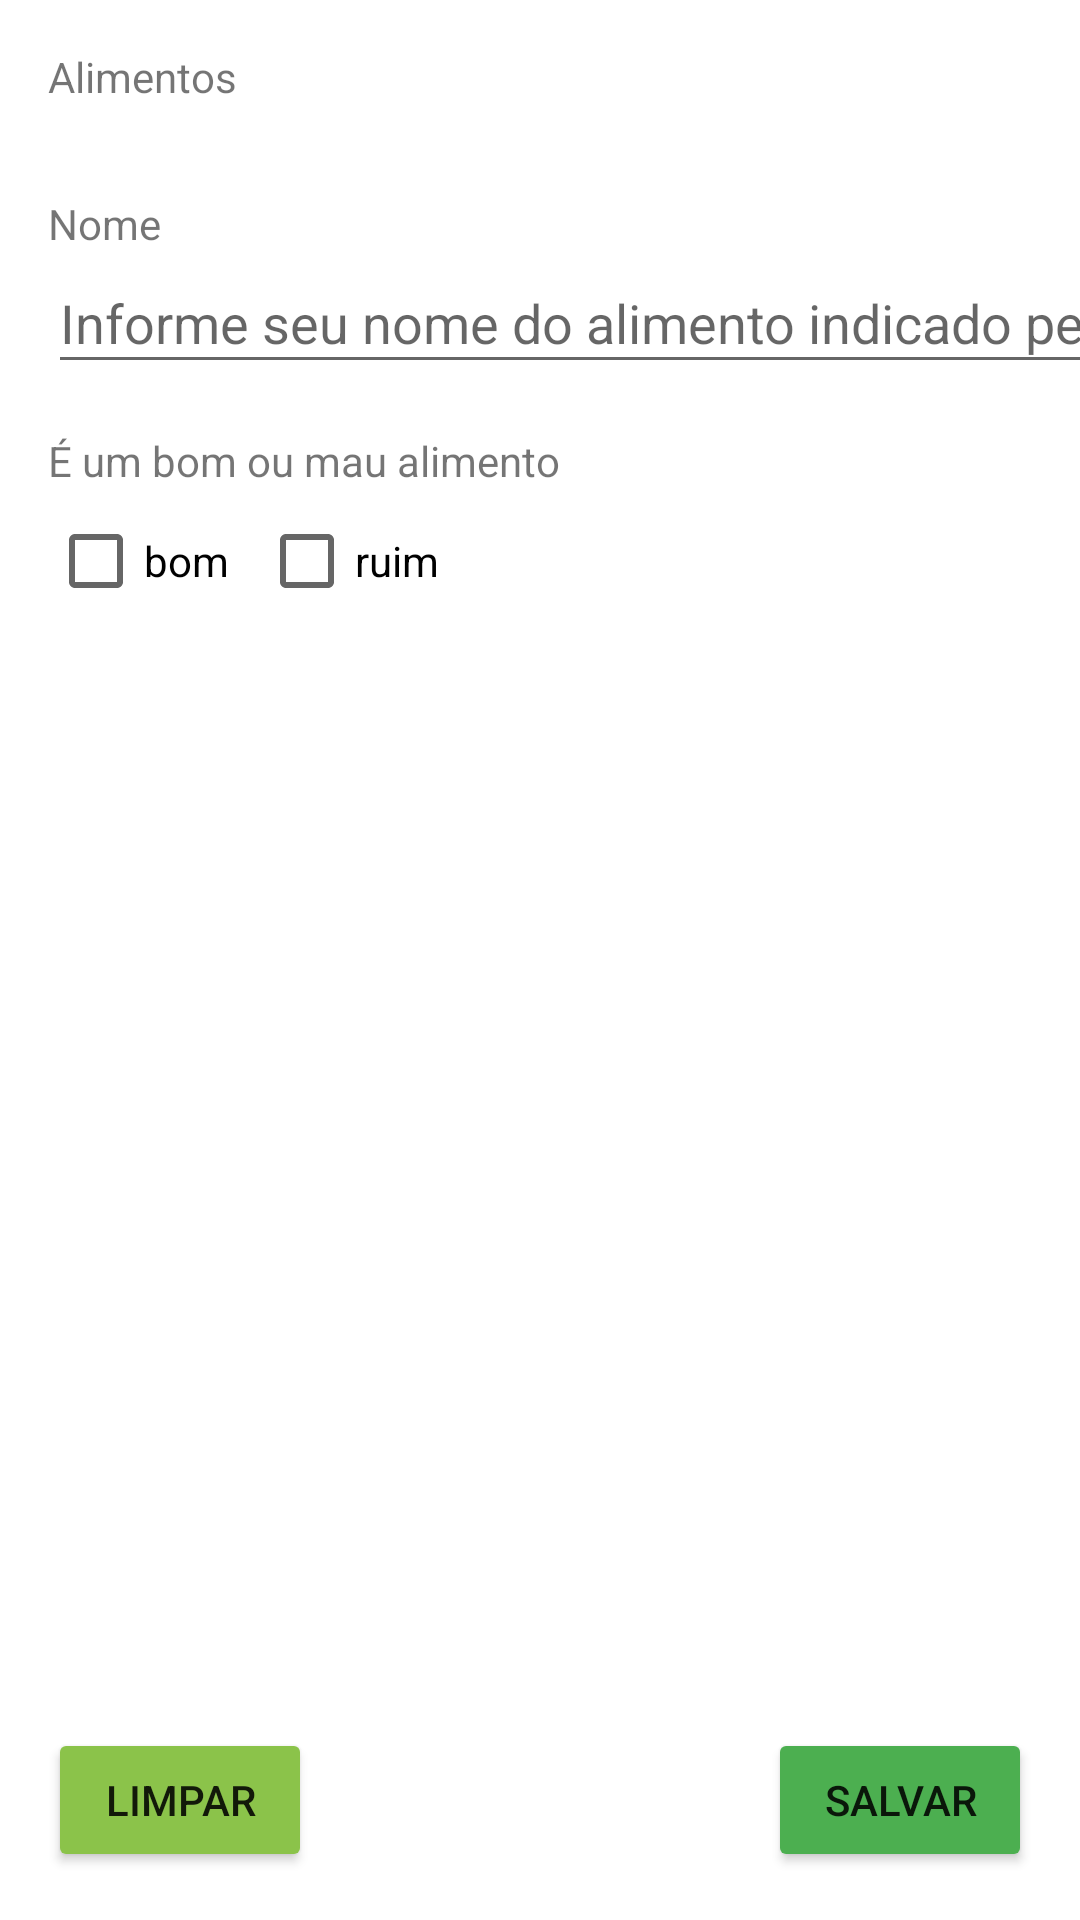

This screen was rendered from an Android layout file. Write that file and the resources it references.
<!-- AndroidManifest.xml: application theme Theme.ControleColesterol -->
<!-- res/layout/activity_alimento.xml -->
<?xml version="1.0" encoding="utf-8"?>
<androidx.constraintlayout.widget.ConstraintLayout xmlns:android="http://schemas.android.com/apk/res/android"
    xmlns:app="http://schemas.android.com/apk/res-auto"
    xmlns:tools="http://schemas.android.com/tools"
    android:layout_width="match_parent"
    android:layout_height="match_parent"
    tools:context=".AlimentoActivity">

    <TextView
        android:id="@+id/textView2"
        android:layout_width="wrap_content"
        android:layout_height="wrap_content"
        android:layout_marginStart="16dp"
        android:layout_marginLeft="16dp"
        android:layout_marginTop="16dp"
        android:text="@string/alimentos"
        app:layout_constraintStart_toStartOf="parent"
        app:layout_constraintTop_toTopOf="parent" />

    <TextView
        android:id="@+id/textView"
        android:layout_width="wrap_content"
        android:layout_height="wrap_content"
        android:layout_marginTop="30dp"
        android:text="@string/nome_alim"
        app:layout_constraintStart_toStartOf="@+id/textView2"
        app:layout_constraintTop_toBottomOf="@+id/textView2" />

    <EditText
        android:id="@+id/edNomeAlim"
        android:layout_width="370dp"
        android:layout_height="44dp"
        android:ems="10"
        android:hint="@string/nome__alim_hint"
        android:inputType="textPersonName"
        app:layout_constraintStart_toStartOf="@+id/textView"
        app:layout_constraintTop_toBottomOf="@+id/textView" />

    <Button
        android:onClick="limparAlim"
        android:id="@+id/btLimparAlim"
        android:layout_width="wrap_content"
        android:layout_height="wrap_content"
        android:layout_marginStart="16dp"
        android:layout_marginLeft="16dp"
        android:layout_marginBottom="16dp"
        android:text="@string/botao_limpar"
        app:backgroundTint="#8BC34A"
        app:layout_constraintBottom_toBottomOf="parent"
        app:layout_constraintStart_toStartOf="parent" />

    <Button
        android:onClick="salvarAlim"
        android:id="@+id/btSalvarAlim"
        android:layout_width="wrap_content"
        android:layout_height="wrap_content"
        android:layout_marginEnd="16dp"
        android:layout_marginRight="16dp"
        android:layout_marginBottom="16dp"
        android:text="@string/botao_salvar"
        app:backgroundTint="#4CAF50"
        app:layout_constraintBottom_toBottomOf="parent"
        app:layout_constraintEnd_toEndOf="parent" />

    <TextView
        android:id="@+id/textView11"
        android:layout_width="wrap_content"
        android:layout_height="wrap_content"
        android:layout_marginTop="16dp"
        android:text="É um bom ou mau alimento"
        app:layout_constraintStart_toStartOf="@+id/edNomeAlim"
        app:layout_constraintTop_toBottomOf="@+id/edNomeAlim" />

    <CheckBox
        android:id="@+id/cbBomAlim"
        android:layout_width="wrap_content"
        android:layout_height="wrap_content"
        android:text="@string/alimento_bom"
        app:layout_constraintStart_toStartOf="@+id/textView11"
        app:layout_constraintTop_toBottomOf="@+id/textView11" />

    <CheckBox
        android:id="@+id/cbRuimAlim"
        android:layout_width="wrap_content"
        android:layout_height="wrap_content"
        android:layout_marginStart="10dp"
        android:layout_marginLeft="10dp"
        android:text="@string/alimento_ruim"
        app:layout_constraintStart_toEndOf="@+id/cbBomAlim"
        app:layout_constraintTop_toTopOf="@+id/cbBomAlim" />


</androidx.constraintlayout.widget.ConstraintLayout>
<!-- resources referenced by this layout -->
<resources>
  <string name="alimento_bom">bom</string>
  <string name="alimento_ruim">ruim</string>
  <string name="alimentos">Alimentos</string>
  <string name="botao_limpar">Limpar</string>
  <string name="botao_salvar">Salvar</string>
  <string name="nome__alim_hint">Informe seu nome do alimento indicado pelo médico</string>
  <string name="nome_alim">Nome</string>
  <style name="Theme.ControleColesterol" parent="Theme.MaterialComponents.DayNight.DarkActionBar">
          
          <item name="colorPrimary">@color/purple_500</item>
          <item name="colorPrimaryVariant">@color/purple_700</item>
          <item name="colorOnPrimary">@color/white</item>
          
          <item name="colorSecondary">@color/teal_200</item>
          <item name="colorSecondaryVariant">@color/teal_700</item>
          <item name="colorOnSecondary">@color/black</item>
          
          <item name="android:statusBarColor" tools:targetApi="l">?attr/colorPrimaryVariant</item>
          
      </style>
  <!-- not gathered from this repository: default colours our renderer supplied (Android Studio template values) -->
  <color name="purple_500">#FF6200EE</color>
  <color name="purple_700">#FF3700B3</color>
  <color name="teal_200">#FF03DAC5</color>
  <color name="teal_700">#FF018786</color>
  <color name="black">#FF000000</color>
  <color name="white">#FFFFFFFF</color>
</resources>
